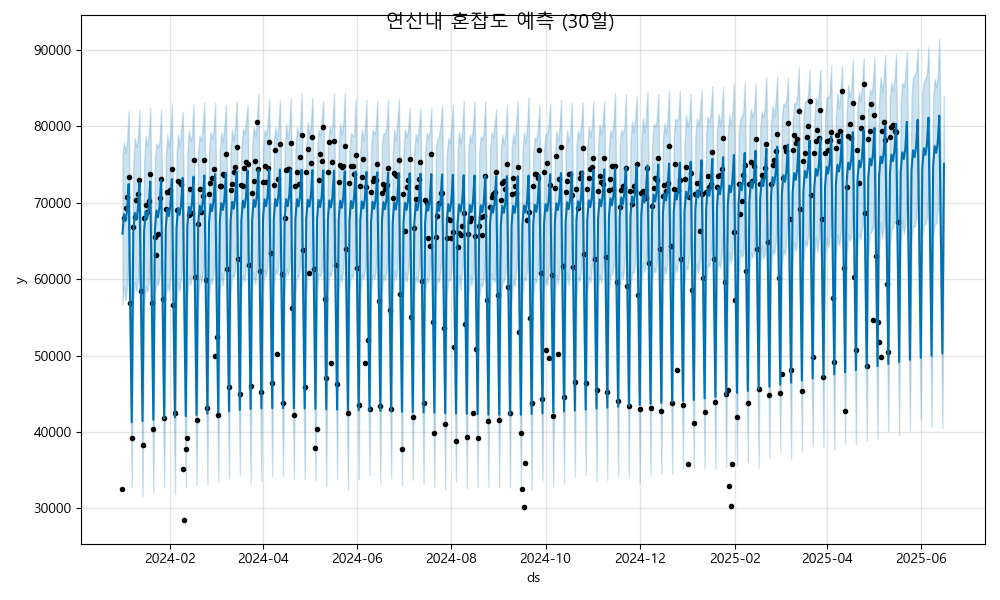

The file beside this chart, header and first rows:
ds, yhat, yhat_lower, yhat_upper
2024-01-01, 65957, 56700, 76262
2024-01-02, 68516, 59066, 77905
2024-01-03, 67625, 57228, 76567
2024-01-04, 69014, 59162, 78163
2024-01-05, 72466, 63637, 81996
2024-01-06, 57129, 47399, 66424
2024-01-07, 41288, 32830, 50457
2024-01-08, 66117, 57000, 75171
2024-01-09, 68677, 59657, 78464
2024-01-10, 67785, 58443, 77271
2024-01-11, 69174, 59926, 78465
2024-01-12, 72627, 63455, 82158
2024-01-13, 57290, 47854, 66533
2024-01-14, 41449, 31640, 50333
2024-01-15, 66278, 56143, 75185
2024-01-16, 68838, 59143, 78790
2024-01-17, 67946, 58354, 77433
2024-01-18, 69335, 59617, 78678
2024-01-19, 72788, 63146, 82397
2024-01-20, 57451, 48609, 66800
2024-01-21, 41609, 32055, 50944
2024-01-22, 66439, 57850, 75908
2024-01-23, 68998, 59795, 77704
2024-01-24, 68107, 59210, 77276
2024-01-25, 69496, 60432, 78175
2024-01-26, 72949, 63145, 82258
2024-01-27, 57612, 47773, 66673
2024-01-28, 41770, 32763, 51126
2024-01-29, 66600, 57922, 75724
2024-01-30, 69159, 59385, 78961
2024-01-31, 68267, 58416, 77355
2024-02-01, 69656, 60187, 78810
2024-02-02, 73109, 64077, 83012
2024-02-03, 57772, 47920, 67156
2024-02-04, 41931, 31873, 51272
2024-02-05, 66760, 56889, 76281
2024-02-06, 69320, 59620, 78912
2024-02-07, 68428, 58441, 77394
2024-02-08, 69817, 60286, 79403
2024-02-09, 73270, 63989, 81898
2024-02-10, 57933, 48111, 67366
2024-02-11, 42092, 32739, 52052
2024-02-12, 66921, 57600, 76554
2024-02-13, 69480, 60460, 79470
2024-02-14, 68589, 59260, 78120
2024-02-15, 69978, 60799, 78818
2024-02-16, 73431, 63885, 82875
2024-02-17, 58094, 48425, 67776
2024-02-18, 42252, 33097, 51308
2024-02-19, 67082, 56843, 76707
2024-02-20, 69641, 60471, 78838
2024-02-21, 68749, 59524, 78094
2024-02-22, 70138, 60930, 79817
2024-02-23, 73591, 64279, 83131
2024-02-24, 58254, 49457, 67742
2024-02-25, 42413, 33131, 52135
2024-02-26, 67242, 57558, 76621
2024-02-27, 69802, 60020, 79273
2024-02-28, 68910, 59422, 78409
2024-02-29, 70299, 61019, 79458
... 473 more rows
